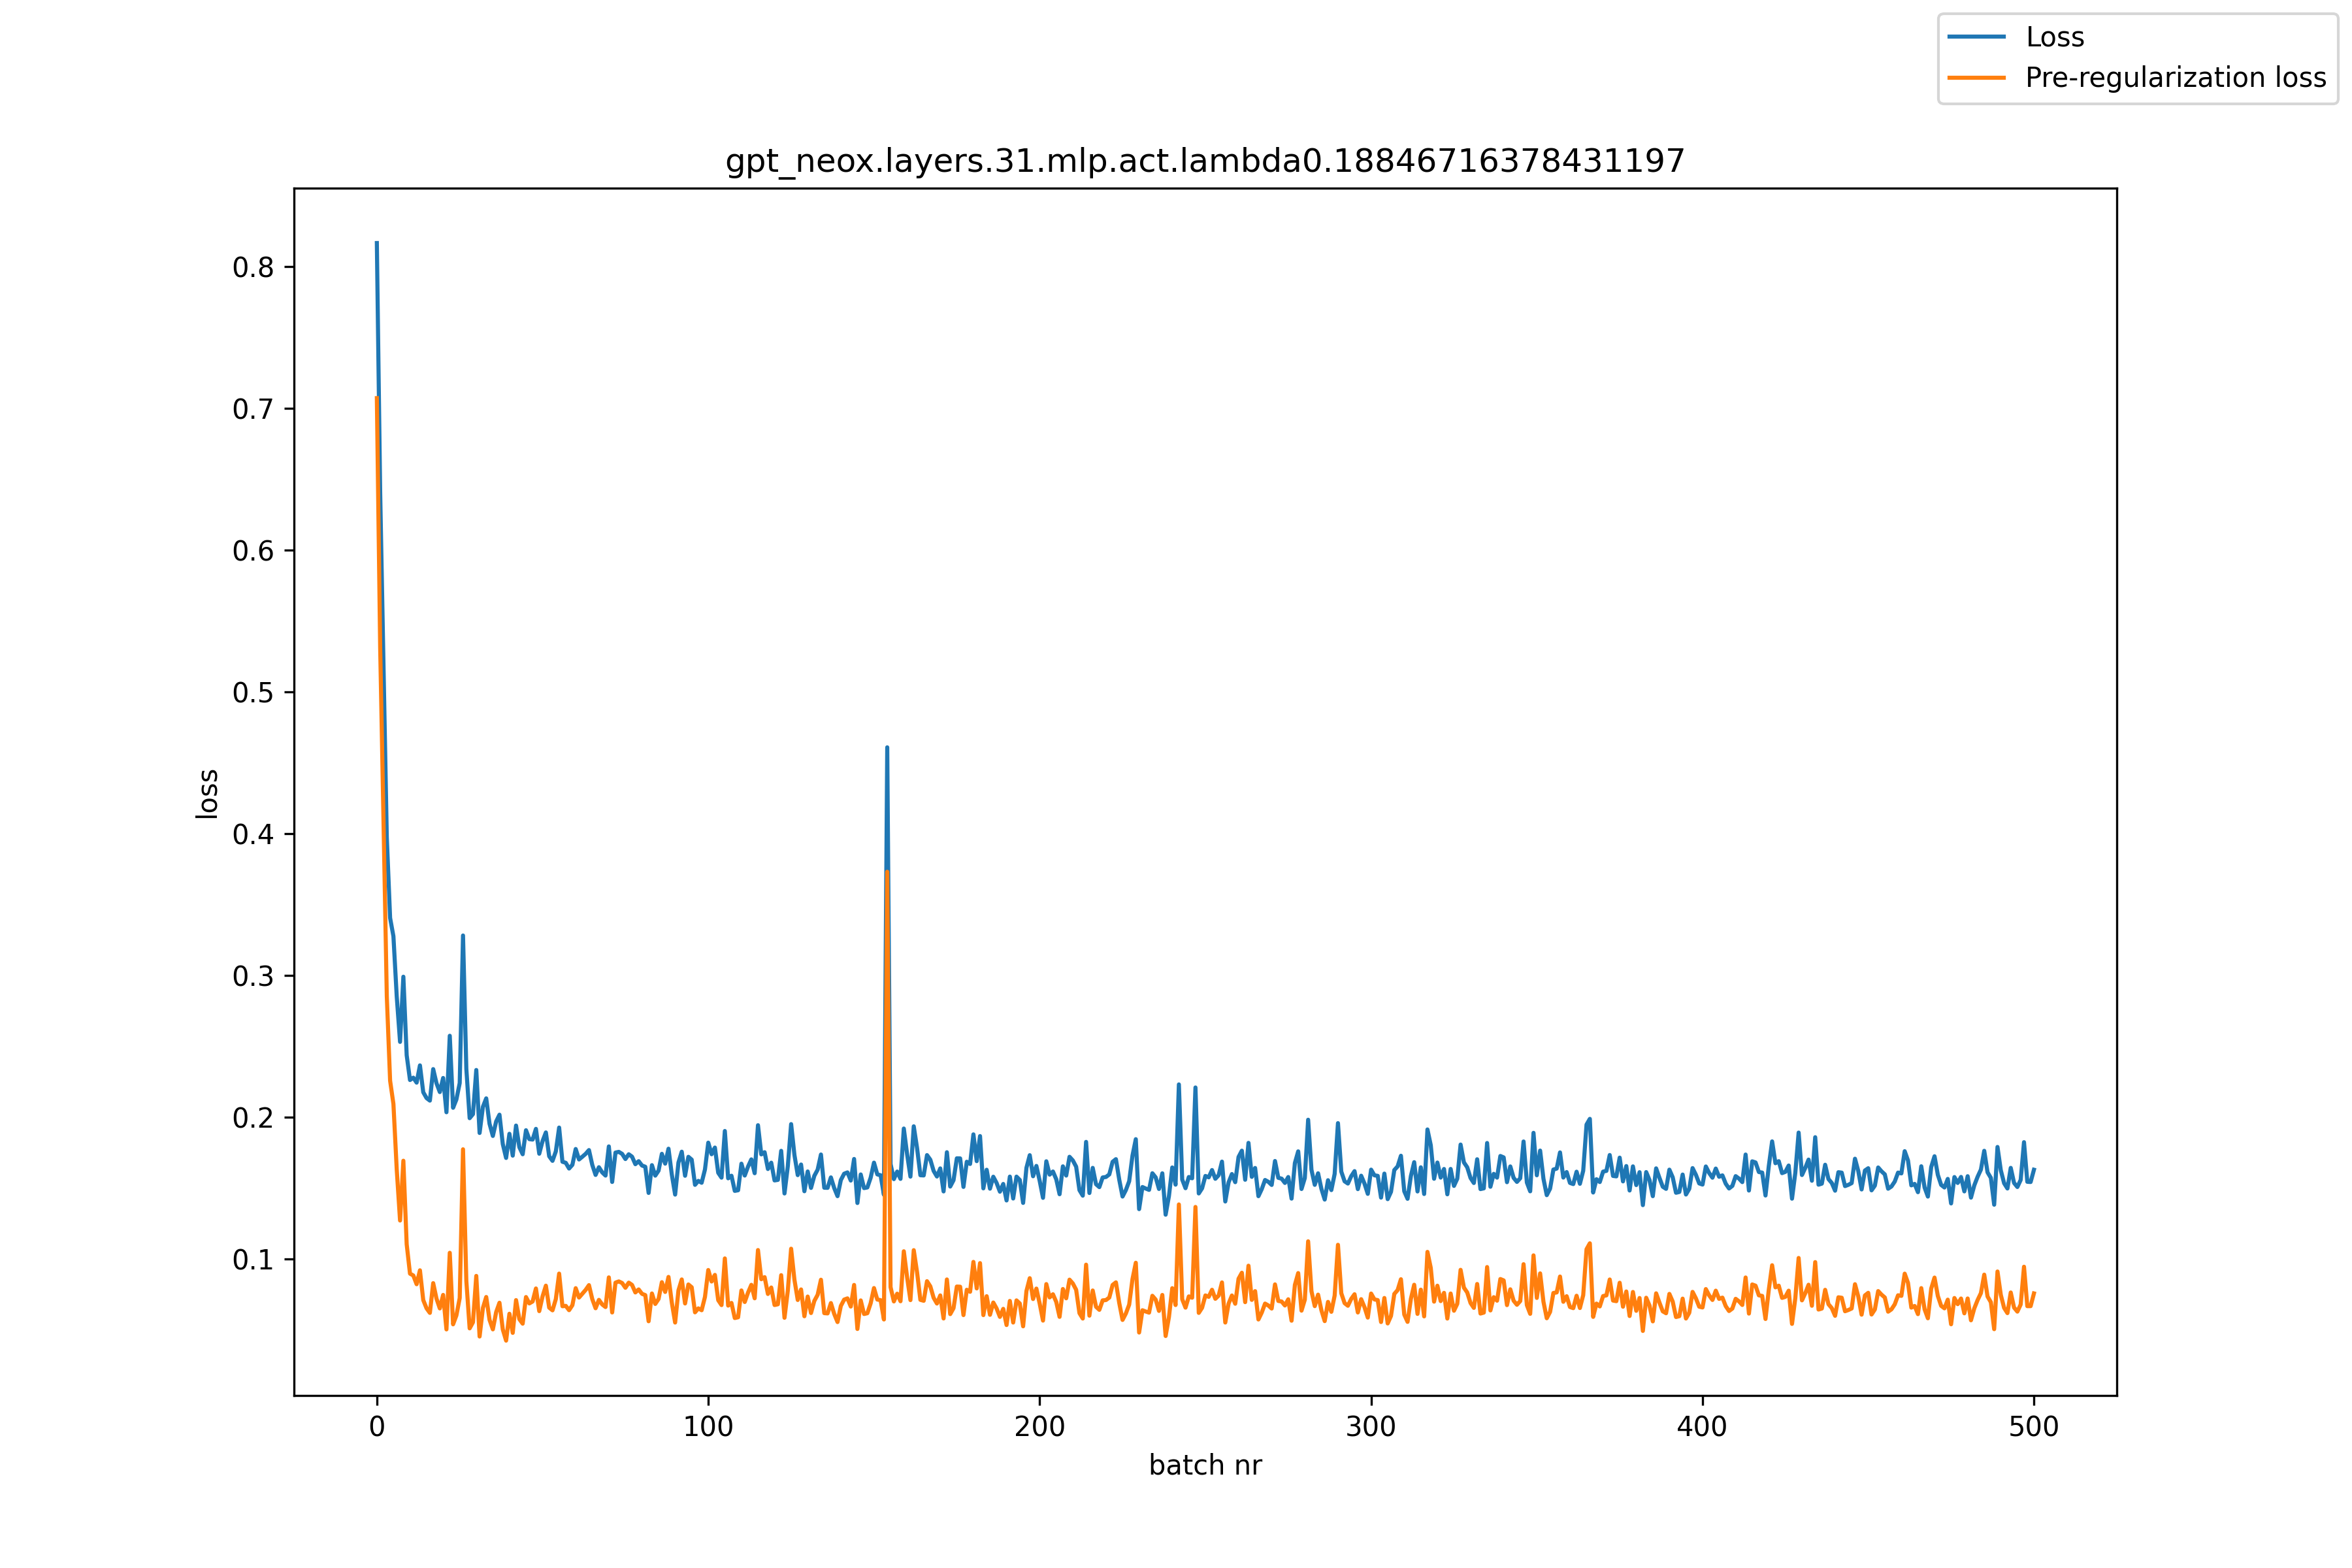

The table this chart was drawn from, first rows:
, loss, pre_reg_loss
0, 0.8168, 0.7073
1, 0.6413, 0.5316
2, 0.5204, 0.4099
3, 0.3975, 0.2853
4, 0.3405, 0.2256
5, 0.3276, 0.2093
6, 0.285, 0.163
7, 0.253, 0.127
8, 0.299, 0.1692
9, 0.2436, 0.1102
10, 0.2261, 0.08948
11, 0.2278, 0.0882
12, 0.2243, 0.08202
13, 0.2365, 0.09184
14, 0.2175, 0.07082
15, 0.2134, 0.065
16, 0.2116, 0.0618
17, 0.2338, 0.08278
18, 0.2238, 0.07183
19, 0.2176, 0.06495
20, 0.2276, 0.07448
21, 0.2034, 0.05014
22, 0.2574, 0.1042
23, 0.2065, 0.05372
24, 0.2124, 0.06002
25, 0.224, 0.07226
26, 0.3281, 0.1772
27, 0.234, 0.08433
28, 0.1992, 0.05087
29, 0.2021, 0.05519
30, 0.2332, 0.08789
31, 0.1888, 0.04513
32, 0.2072, 0.06528
33, 0.2132, 0.07301
34, 0.1952, 0.05689
35, 0.1867, 0.05017
36, 0.1969, 0.06237
37, 0.2017, 0.06896
38, 0.1809, 0.05011
39, 0.1711, 0.04221
40, 0.1882, 0.06118
41, 0.1728, 0.0477
42, 0.194, 0.07081
43, 0.1787, 0.05736
44, 0.1737, 0.0542
45, 0.1907, 0.07298
46, 0.1844, 0.06846
47, 0.1841, 0.06985
48, 0.1917, 0.07903
49, 0.1741, 0.06303
50, 0.183, 0.07345
51, 0.1892, 0.08101
52, 0.1723, 0.06551
53, 0.1691, 0.06359
54, 0.1757, 0.07151
55, 0.1926, 0.08952
56, 0.1684, 0.06648
57, 0.1677, 0.06676
58, 0.1637, 0.0637
59, 0.1663, 0.06723
... 441 more rows
